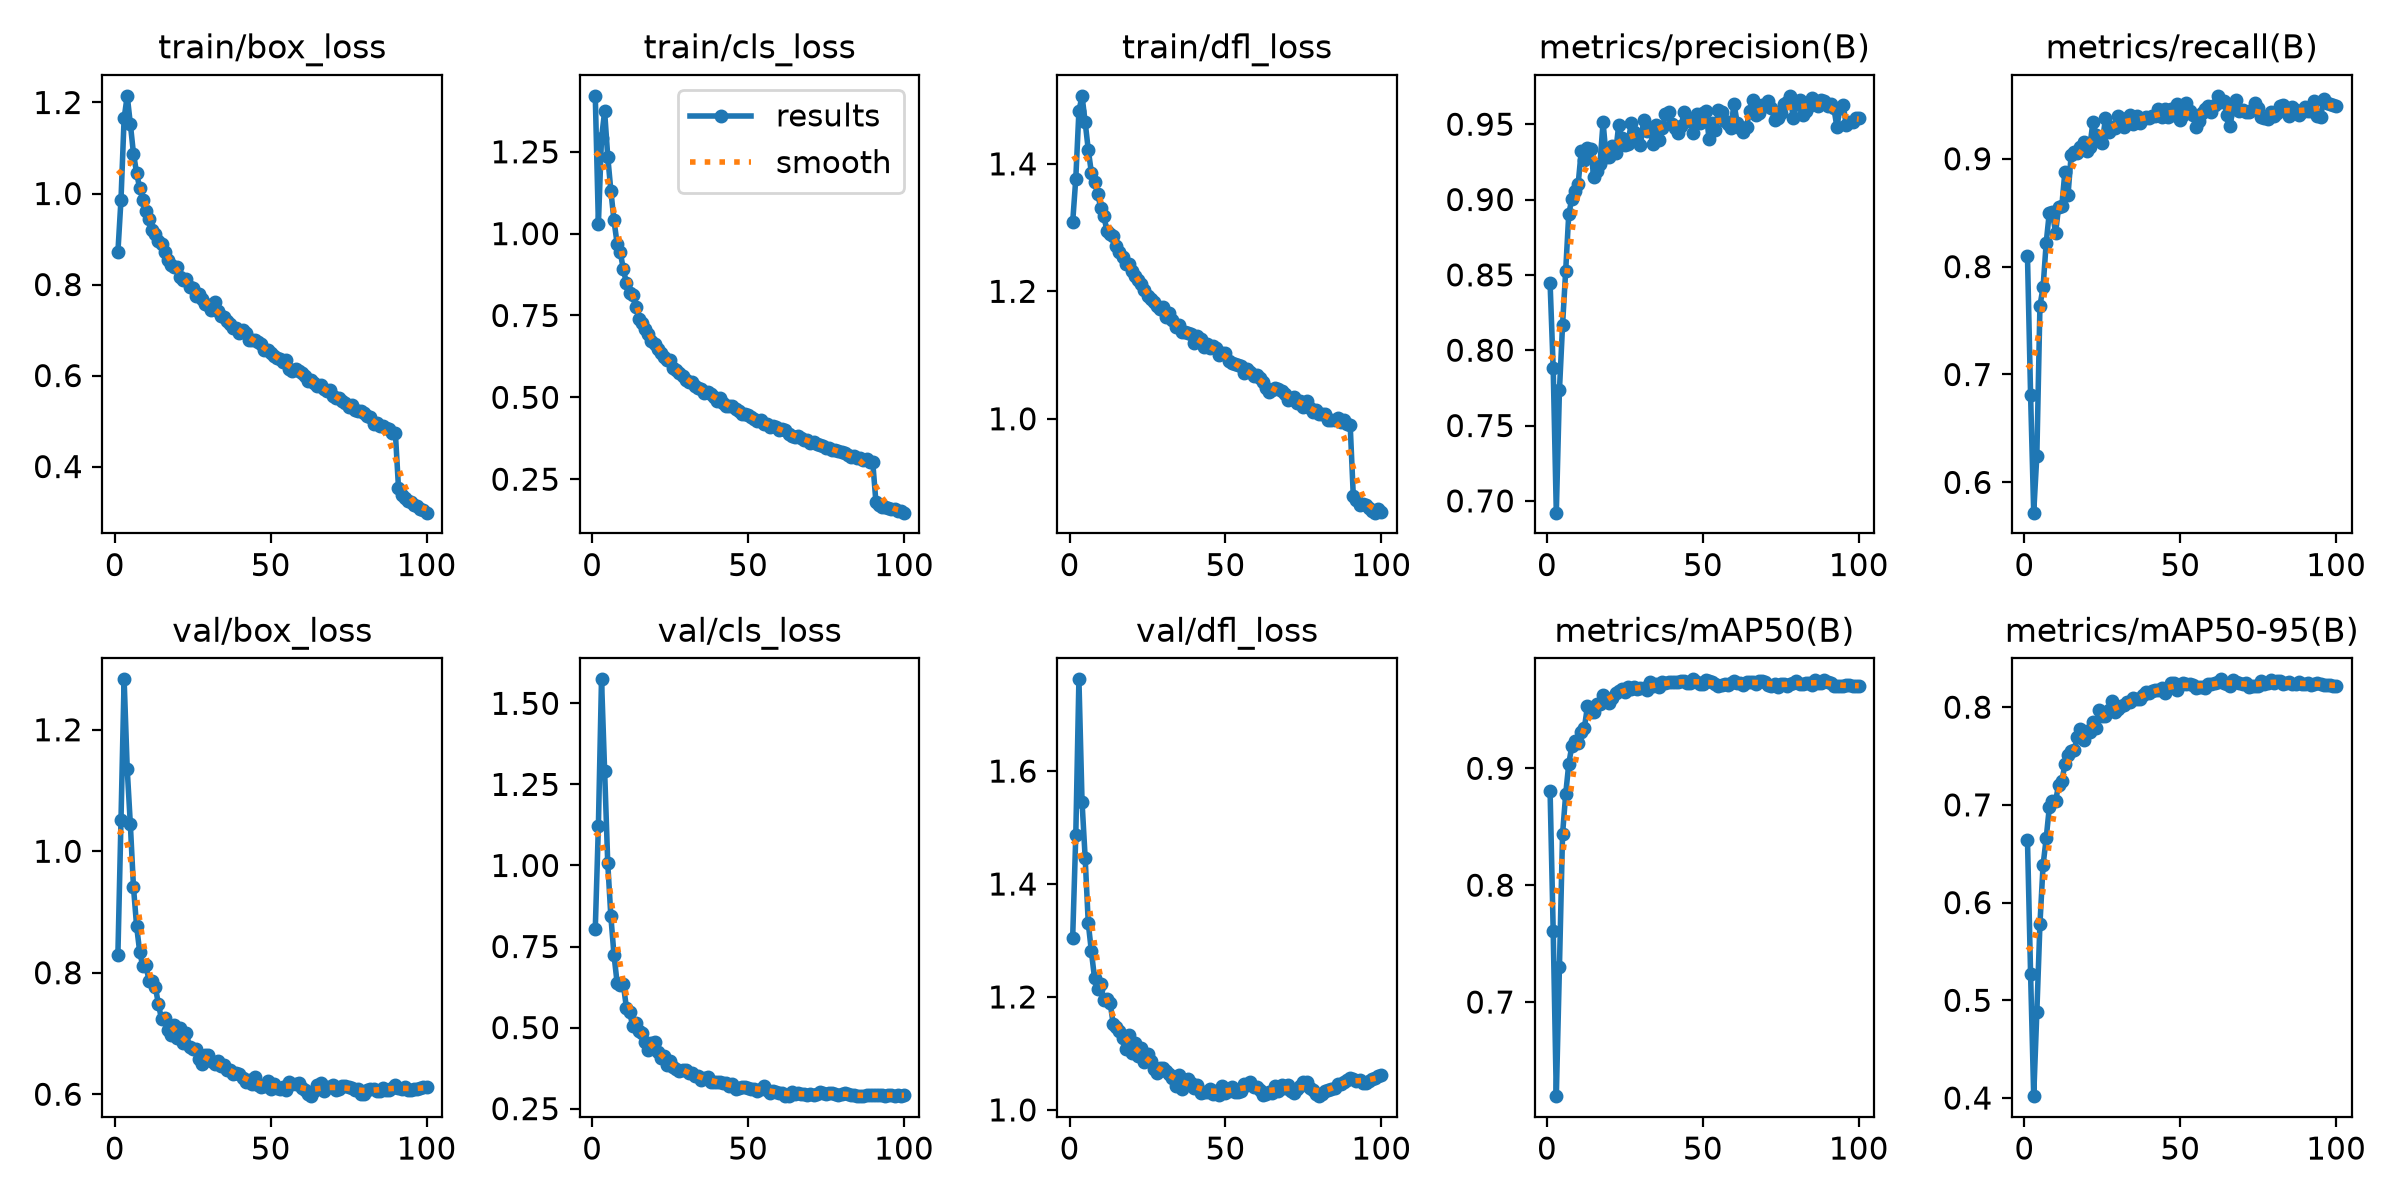

Source data for this figure (header and first rows):
epoch, time, train/box_loss, train/cls_loss, train/dfl_loss, metrics/precision(B), metrics/recall(B), metrics/mAP50(B), metrics/mAP50-95(B), val/box_loss, val/cls_loss, val/dfl_loss, lr/pg0, lr/pg1, lr/pg2, lr/pg3, lr/pg4, lr/pg5, lr/pg6, lr/pg7
1, 124.9, 0.8706, 1.421, 1.308, 0.8447, 0.8097, 0.8808, 0.6639, 0.8285, 0.8046, 1.305, 0.009975, 0.003325, 0.009975, 0.003325, 0.009975, 0.003325, 0.009975, 0.003325
2, 228, 0.9868, 1.029, 1.377, 0.788, 0.6806, 0.761, 0.5266, 1.052, 1.123, 1.487, 0.01978, 0.006593, 0.01978, 0.006593, 0.01978, 0.006593, 0.01978, 0.006593
3, 322.2, 1.165, 1.292, 1.483, 0.6922, 0.5719, 0.6194, 0.4019, 1.283, 1.574, 1.762, 0.02938, 0.009794, 0.02938, 0.009794, 0.02938, 0.009794, 0.02938, 0.009794
4, 413.1, 1.215, 1.373, 1.507, 0.7733, 0.6248, 0.7297, 0.4877, 1.135, 1.291, 1.546, 0.02911, 0.009703, 0.02911, 0.009703, 0.02911, 0.009703, 0.02911, 0.009703
5, 503.1, 1.153, 1.235, 1.466, 0.8166, 0.7639, 0.8435, 0.5782, 1.044, 1.007, 1.447, 0.02881, 0.009604, 0.02881, 0.009604, 0.02881, 0.009604, 0.02881, 0.009604
6, 594.1, 1.088, 1.131, 1.422, 0.8526, 0.7807, 0.8777, 0.6382, 0.9413, 0.8427, 1.331, 0.02851, 0.009505, 0.02851, 0.009505, 0.02851, 0.009505, 0.02851, 0.009505
7, 684.9, 1.046, 1.04, 1.386, 0.8906, 0.8219, 0.904, 0.6657, 0.8772, 0.7244, 1.281, 0.02822, 0.009406, 0.02822, 0.009406, 0.02822, 0.009406, 0.02822, 0.009406
8, 776.3, 1.011, 0.9698, 1.372, 0.9005, 0.8501, 0.9194, 0.6973, 0.8343, 0.6383, 1.234, 0.02792, 0.009307, 0.02792, 0.009307, 0.02792, 0.009307, 0.02792, 0.009307
9, 865.7, 0.9866, 0.9439, 1.353, 0.9059, 0.8509, 0.9236, 0.7043, 0.8109, 0.6299, 1.215, 0.02762, 0.009208, 0.02762, 0.009208, 0.02762, 0.009208, 0.02762, 0.009208
10, 955.7, 0.9613, 0.8918, 1.331, 0.9102, 0.831, 0.9219, 0.7036, 0.8124, 0.6331, 1.222, 0.02733, 0.009109, 0.02733, 0.009109, 0.02733, 0.009109, 0.02733, 0.009109
11, 1045, 0.9441, 0.8479, 1.318, 0.9321, 0.8555, 0.9313, 0.7208, 0.7864, 0.5602, 1.194, 0.02703, 0.00901, 0.02703, 0.00901, 0.02703, 0.00901, 0.02703, 0.00901
12, 1137, 0.9207, 0.8198, 1.295, 0.9262, 0.8558, 0.9345, 0.7241, 0.7862, 0.5485, 1.196, 0.02673, 0.008911, 0.02673, 0.008911, 0.02673, 0.008911, 0.02673, 0.008911
13, 1228, 0.9114, 0.8119, 1.29, 0.9341, 0.8879, 0.9534, 0.7413, 0.7767, 0.5048, 1.19, 0.02644, 0.008812, 0.02644, 0.008812, 0.02644, 0.008812, 0.02644, 0.008812
14, 1317, 0.8959, 0.7746, 1.286, 0.9333, 0.8664, 0.948, 0.7509, 0.7489, 0.5156, 1.153, 0.02614, 0.008713, 0.02614, 0.008713, 0.02614, 0.008713, 0.02614, 0.008713
15, 1406, 0.888, 0.7401, 1.27, 0.9152, 0.9031, 0.9483, 0.7546, 0.7233, 0.4896, 1.147, 0.02584, 0.008614, 0.02584, 0.008614, 0.02584, 0.008614, 0.02584, 0.008614
16, 1494, 0.8713, 0.7271, 1.262, 0.9188, 0.9061, 0.9554, 0.7565, 0.7255, 0.4845, 1.14, 0.02555, 0.008515, 0.02555, 0.008515, 0.02555, 0.008515, 0.02555, 0.008515
17, 1582, 0.8529, 0.7096, 1.254, 0.9237, 0.9055, 0.9548, 0.7692, 0.7062, 0.4544, 1.127, 0.02525, 0.008416, 0.02525, 0.008416, 0.02525, 0.008416, 0.02525, 0.008416
18, 1672, 0.8426, 0.6928, 1.243, 0.9512, 0.9105, 0.9628, 0.7779, 0.6972, 0.4324, 1.108, 0.02495, 0.008317, 0.02495, 0.008317, 0.02495, 0.008317, 0.02495, 0.008317
19, 1764, 0.8383, 0.672, 1.242, 0.9281, 0.9153, 0.9581, 0.7664, 0.7134, 0.454, 1.133, 0.02465, 0.008218, 0.02465, 0.008218, 0.02465, 0.008218, 0.02465, 0.008218
20, 1855, 0.8392, 0.6636, 1.232, 0.9284, 0.9073, 0.9559, 0.7754, 0.6934, 0.4545, 1.101, 0.02436, 0.008119, 0.02436, 0.008119, 0.02436, 0.008119, 0.02436, 0.008119
21, 1945, 0.8173, 0.6476, 1.225, 0.9354, 0.9113, 0.9606, 0.7742, 0.7087, 0.4242, 1.119, 0.02406, 0.00802, 0.02406, 0.00802, 0.02406, 0.00802, 0.02406, 0.00802
22, 2036, 0.8096, 0.6356, 1.218, 0.9308, 0.9342, 0.9642, 0.7847, 0.6841, 0.406, 1.096, 0.02376, 0.007921, 0.02376, 0.007921, 0.02376, 0.007921, 0.02376, 0.007921
23, 2128, 0.8132, 0.6235, 1.212, 0.9492, 0.9219, 0.9665, 0.779, 0.7003, 0.4125, 1.109, 0.02347, 0.007822, 0.02347, 0.007822, 0.02347, 0.007822, 0.02347, 0.007822
24, 2218, 0.7946, 0.6134, 1.202, 0.9409, 0.9197, 0.9681, 0.7973, 0.677, 0.3839, 1.085, 0.02317, 0.007723, 0.02317, 0.007723, 0.02317, 0.007723, 0.02317, 0.007723
25, 2309, 0.7925, 0.615, 1.192, 0.936, 0.915, 0.9656, 0.7911, 0.6746, 0.3957, 1.098, 0.02287, 0.007624, 0.02287, 0.007624, 0.02287, 0.007624, 0.02287, 0.007624
26, 2400, 0.7758, 0.5888, 1.188, 0.9367, 0.9374, 0.9695, 0.7909, 0.6753, 0.3799, 1.086, 0.02258, 0.007525, 0.02258, 0.007525, 0.02258, 0.007525, 0.02258, 0.007525
27, 2491, 0.7791, 0.5847, 1.184, 0.9506, 0.9251, 0.9682, 0.7969, 0.6584, 0.3716, 1.072, 0.02228, 0.007426, 0.02228, 0.007426, 0.02228, 0.007426, 0.02228, 0.007426
28, 2581, 0.7678, 0.5757, 1.177, 0.9451, 0.9293, 0.9696, 0.8065, 0.6492, 0.3669, 1.065, 0.02198, 0.007327, 0.02198, 0.007327, 0.02198, 0.007327, 0.02198, 0.007327
29, 2670, 0.7569, 0.5637, 1.172, 0.9391, 0.9283, 0.9681, 0.7952, 0.6639, 0.3697, 1.075, 0.02168, 0.007228, 0.02168, 0.007228, 0.02168, 0.007228, 0.02168, 0.007228
30, 2760, 0.7548, 0.5526, 1.176, 0.9363, 0.9394, 0.9689, 0.7978, 0.6639, 0.3703, 1.074, 0.02139, 0.007129, 0.02139, 0.007129, 0.02139, 0.007129, 0.02139, 0.007129
31, 2851, 0.7431, 0.5467, 1.159, 0.9527, 0.9339, 0.9687, 0.8012, 0.6541, 0.3607, 1.069, 0.02109, 0.00703, 0.02109, 0.00703, 0.02109, 0.00703, 0.02109, 0.00703
32, 2942, 0.7608, 0.5478, 1.166, 0.9457, 0.9294, 0.9673, 0.8021, 0.6498, 0.3605, 1.064, 0.02079, 0.006931, 0.02079, 0.006931, 0.02079, 0.006931, 0.02079, 0.006931
33, 3032, 0.7423, 0.5338, 1.154, 0.9473, 0.938, 0.9735, 0.8058, 0.6543, 0.3492, 1.057, 0.0205, 0.006832, 0.0205, 0.006832, 0.0205, 0.006832, 0.0205, 0.006832
34, 3123, 0.7314, 0.5296, 1.144, 0.9367, 0.9404, 0.9702, 0.8052, 0.6459, 0.3508, 1.042, 0.0202, 0.006733, 0.0202, 0.006733, 0.0202, 0.006733, 0.0202, 0.006733
35, 3210, 0.7295, 0.5267, 1.147, 0.9493, 0.932, 0.9719, 0.8097, 0.6483, 0.3371, 1.062, 0.0199, 0.006634, 0.0199, 0.006634, 0.0199, 0.006634, 0.0199, 0.006634
36, 3299, 0.7199, 0.5119, 1.135, 0.9395, 0.9396, 0.9695, 0.8083, 0.6393, 0.3436, 1.037, 0.01961, 0.006535, 0.01961, 0.006535, 0.01961, 0.006535, 0.01961, 0.006535
37, 3386, 0.713, 0.5153, 1.136, 0.9477, 0.9332, 0.9735, 0.8081, 0.6404, 0.3462, 1.045, 0.01931, 0.006436, 0.01931, 0.006436, 0.01931, 0.006436, 0.01931, 0.006436
38, 3473, 0.7048, 0.5093, 1.135, 0.9565, 0.9367, 0.973, 0.8124, 0.6339, 0.3323, 1.055, 0.01901, 0.006337, 0.01901, 0.006337, 0.01901, 0.006337, 0.01901, 0.006337
39, 3562, 0.7046, 0.5018, 1.132, 0.958, 0.9386, 0.974, 0.8157, 0.6352, 0.3308, 1.047, 0.01871, 0.006238, 0.01871, 0.006238, 0.01871, 0.006238, 0.01871, 0.006238
40, 3651, 0.6938, 0.4889, 1.118, 0.9501, 0.9378, 0.9735, 0.8141, 0.6325, 0.3319, 1.039, 0.01842, 0.006139, 0.01842, 0.006139, 0.01842, 0.006139, 0.01842, 0.006139
41, 3739, 0.6998, 0.4991, 1.131, 0.9474, 0.9395, 0.9737, 0.8163, 0.6271, 0.3323, 1.045, 0.01812, 0.00604, 0.01812, 0.00604, 0.01812, 0.00604, 0.01812, 0.00604
42, 3827, 0.6934, 0.4839, 1.125, 0.9443, 0.9394, 0.9738, 0.8173, 0.62, 0.3295, 1.03, 0.01782, 0.005941, 0.01782, 0.005941, 0.01782, 0.005941, 0.01782, 0.005941
43, 3917, 0.6778, 0.4739, 1.112, 0.9486, 0.9465, 0.9746, 0.8178, 0.6231, 0.3281, 1.031, 0.01753, 0.005842, 0.01753, 0.005842, 0.01753, 0.005842, 0.01753, 0.005842
44, 4006, 0.678, 0.4733, 1.118, 0.9579, 0.9386, 0.9749, 0.8199, 0.6166, 0.3187, 1.032, 0.01723, 0.005743, 0.01723, 0.005743, 0.01723, 0.005743, 0.01723, 0.005743
45, 4098, 0.6779, 0.4746, 1.111, 0.9519, 0.9457, 0.9729, 0.8147, 0.6279, 0.326, 1.038, 0.01693, 0.005644, 0.01693, 0.005644, 0.01693, 0.005644, 0.01693, 0.005644
46, 4189, 0.6748, 0.4645, 1.114, 0.9537, 0.9385, 0.9734, 0.8197, 0.615, 0.3113, 1.027, 0.01664, 0.005545, 0.01664, 0.005545, 0.01664, 0.005545, 0.01664, 0.005545
47, 4280, 0.6689, 0.4591, 1.111, 0.9442, 0.9459, 0.9761, 0.825, 0.6113, 0.3146, 1.033, 0.01634, 0.005446, 0.01634, 0.005446, 0.01634, 0.005446, 0.01634, 0.005446
48, 4371, 0.6554, 0.4491, 1.1, 0.9566, 0.941, 0.9743, 0.8249, 0.6137, 0.3161, 1.026, 0.01604, 0.005347, 0.01604, 0.005347, 0.01604, 0.005347, 0.01604, 0.005347
49, 4460, 0.6564, 0.45, 1.104, 0.9508, 0.9508, 0.9726, 0.8173, 0.6215, 0.3158, 1.042, 0.01574, 0.005248, 0.01574, 0.005248, 0.01574, 0.005248, 0.01574, 0.005248
50, 4549, 0.6486, 0.4474, 1.103, 0.9576, 0.9355, 0.9724, 0.823, 0.6094, 0.3144, 1.031, 0.01545, 0.005149, 0.01545, 0.005149, 0.01545, 0.005149, 0.01545, 0.005149
51, 4639, 0.6431, 0.44, 1.09, 0.9585, 0.9408, 0.9759, 0.8243, 0.6171, 0.3118, 1.033, 0.01515, 0.00505, 0.01515, 0.00505, 0.01515, 0.00505, 0.01515, 0.00505
52, 4729, 0.6381, 0.4353, 1.087, 0.9402, 0.9514, 0.9746, 0.8242, 0.6106, 0.3115, 1.04, 0.01485, 0.004951, 0.01485, 0.004951, 0.01485, 0.004951, 0.01485, 0.004951
53, 4819, 0.6361, 0.427, 1.085, 0.951, 0.9442, 0.9742, 0.8232, 0.6094, 0.3045, 1.031, 0.01456, 0.004852, 0.01456, 0.004852, 0.01456, 0.004852, 0.01456, 0.004852
54, 4911, 0.6288, 0.4298, 1.084, 0.9464, 0.9402, 0.9722, 0.8231, 0.6114, 0.3116, 1.032, 0.01426, 0.004753, 0.01426, 0.004753, 0.01426, 0.004753, 0.01426, 0.004753
55, 5000, 0.6339, 0.4185, 1.083, 0.9596, 0.9298, 0.9701, 0.8199, 0.6075, 0.3199, 1.033, 0.01396, 0.004654, 0.01396, 0.004654, 0.01396, 0.004654, 0.01396, 0.004654
56, 5091, 0.6138, 0.4196, 1.071, 0.9578, 0.9354, 0.9713, 0.8204, 0.6209, 0.3074, 1.046, 0.01367, 0.004555, 0.01367, 0.004555, 0.01367, 0.004555, 0.01367, 0.004555
57, 5180, 0.6106, 0.4085, 1.077, 0.9519, 0.9423, 0.9723, 0.8202, 0.6173, 0.2988, 1.044, 0.01337, 0.004456, 0.01337, 0.004456, 0.01337, 0.004456, 0.01337, 0.004456
58, 5269, 0.6145, 0.4124, 1.073, 0.9501, 0.9465, 0.971, 0.8192, 0.6165, 0.3032, 1.05, 0.01307, 0.004357, 0.01307, 0.004357, 0.01307, 0.004357, 0.01307, 0.004357
59, 5358, 0.611, 0.4106, 1.067, 0.9477, 0.9485, 0.9732, 0.8232, 0.6191, 0.3006, 1.04, 0.01277, 0.004258, 0.01277, 0.004258, 0.01277, 0.004258, 0.01277, 0.004258
60, 5449, 0.6057, 0.4004, 1.069, 0.9636, 0.9437, 0.9745, 0.8232, 0.61, 0.2977, 1.041, 0.01248, 0.004159, 0.01248, 0.004159, 0.01248, 0.004159, 0.01248, 0.004159
... 40 more rows
